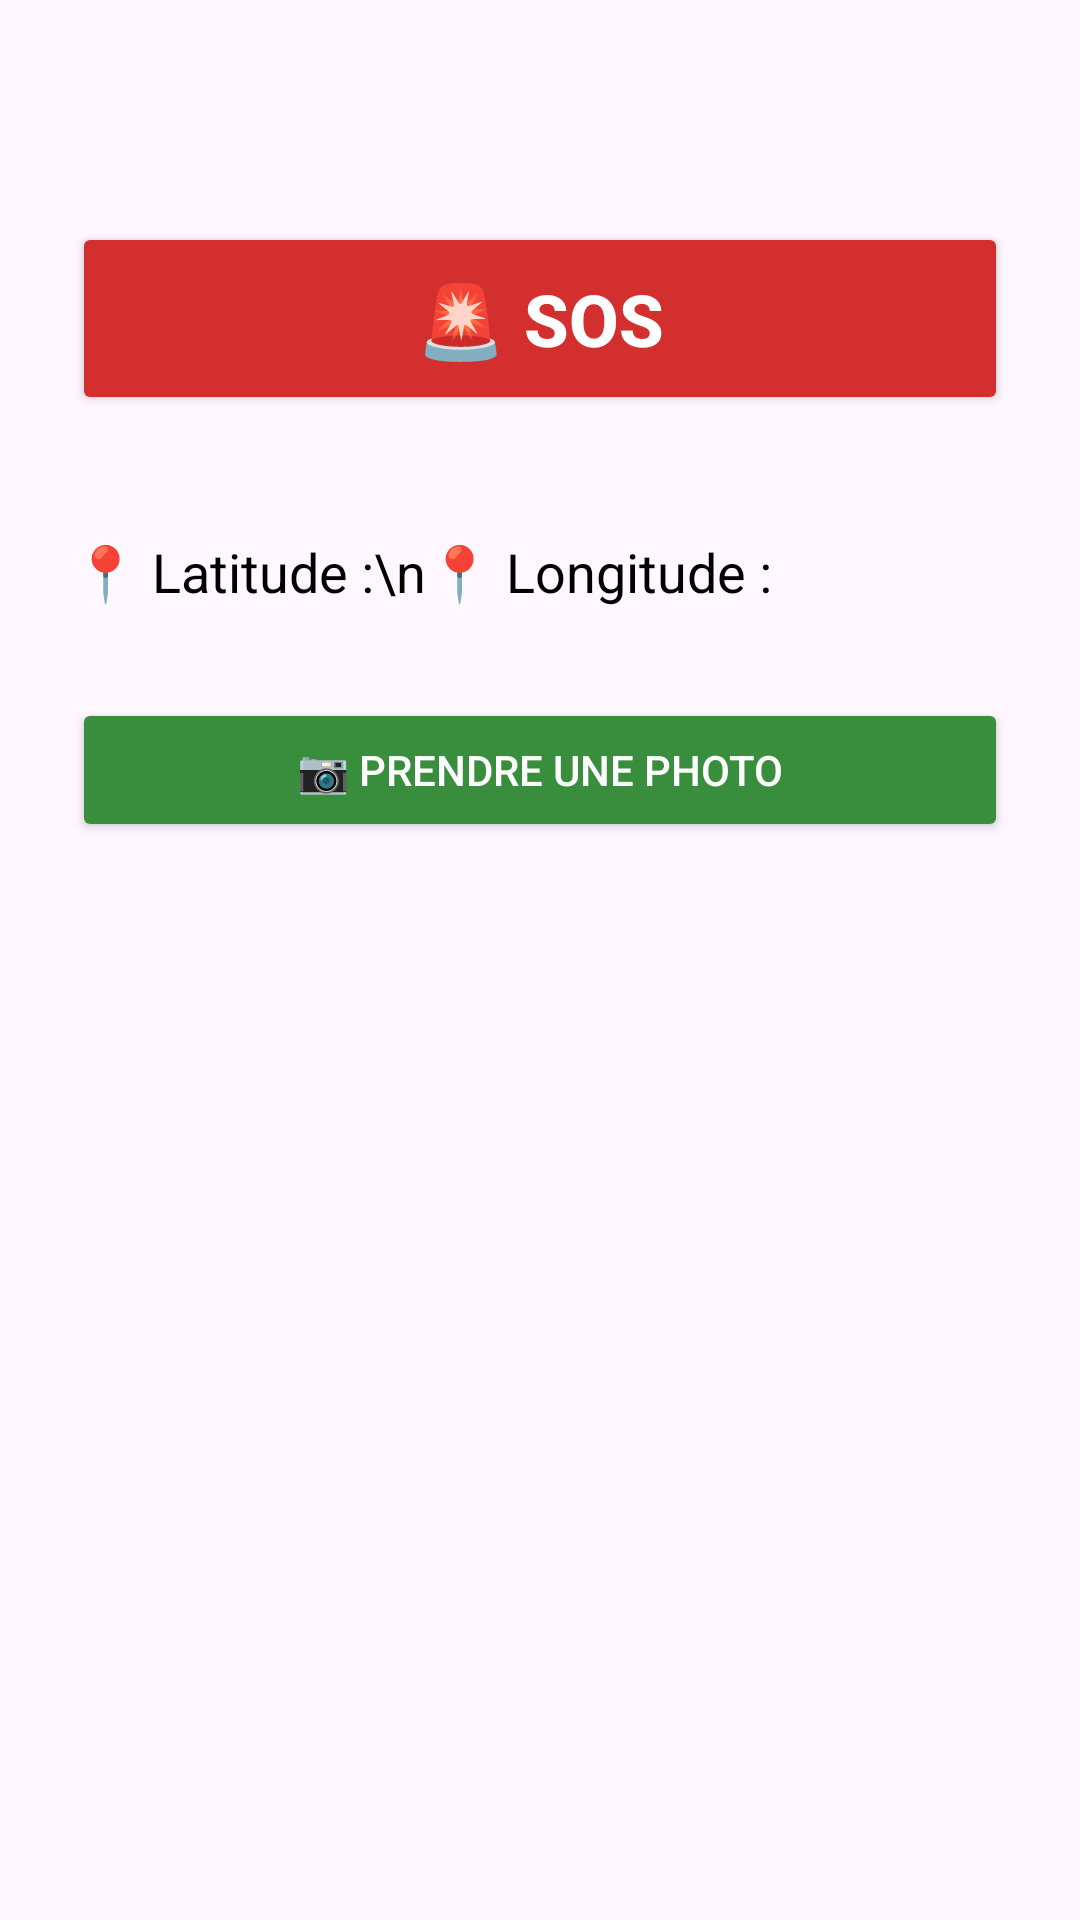

Produce the Android XML layout that renders to this screen, including the resource entries it uses.
<!-- AndroidManifest.xml: application theme Theme.SécuritéPersonnelle -->
<!-- res/layout/activity_main.xml -->
<?xml version="1.0" encoding="utf-8"?>
<RelativeLayout xmlns:android="http://schemas.android.com/apk/res/android"
    android:layout_width="match_parent"
    android:layout_height="match_parent"
    android:padding="24dp"
    xmlns:tools="http://schemas.android.com/tools"
    tools:context=".MainActivity">

    <Button
        android:id="@+id/btn_sos"
        android:layout_width="match_parent"
        android:layout_height="wrap_content"
        android:text="🚨 SOS"
        android:textSize="24sp"
        android:textStyle="bold"
        android:backgroundTint="#D32F2F"
        android:textColor="#FFFFFF"
        android:layout_marginTop="50dp"
        android:padding="16dp"
        android:elevation="8dp"
        android:layout_centerHorizontal="true" />

    <TextView
        android:id="@+id/txt_location"
        android:layout_width="match_parent"
        android:layout_height="wrap_content"
        android:text="📍 Latitude :\n📍 Longitude :"
        android:textSize="18sp"
        android:textColor="#000000"
        android:layout_below="@id/btn_sos"
        android:layout_marginTop="40dp" />

    <Button
        android:id="@+id/btn_photo"
        android:layout_width="match_parent"
        android:layout_height="wrap_content"
        android:text="📷 Prendre une photo"
        android:layout_below="@id/txt_location"
        android:layout_marginTop="30dp"
        android:backgroundTint="#388E3C"
        android:textColor="#FFFFFF"
        android:padding="12dp" />

    <ImageView
        android:id="@+id/photo_preview"
        android:layout_width="match_parent"
        android:layout_height="300dp"
        android:layout_below="@id/btn_photo"
        android:layout_marginTop="20dp"
        android:scaleType="centerCrop"
        android:contentDescription="Prévisualisation photo" />

    <Button
        android:id="@+id/btn_history"
        android:layout_width="match_parent"
        android:layout_height="wrap_content"
        android:text="📜 Historique des alertes"
        android:layout_below="@id/photo_preview"
        android:layout_marginTop="24dp" />

    <Button
        android:id="@+id/btn_add_contact"
        android:layout_width="match_parent"
        android:layout_height="wrap_content"
        android:layout_below="@id/btn_history"
        android:layout_marginTop="16dp"
        android:backgroundTint="#1976D2"
        android:padding="12dp"
        android:text="📞 Ajouter un contact d'urgence"
        android:textColor="#FFFFFF" />

    <androidx.recyclerview.widget.RecyclerView
        android:id="@+id/recycler_view_contacts"
        android:layout_width="match_parent"
        android:layout_height="200dp"
        android:layout_below="@id/btn_add_contact"
        android:layout_marginTop="16dp"
        android:scrollbars="vertical" />

</RelativeLayout>
<!-- resources referenced by this layout -->
<resources>
  <style name="Theme.SécuritéPersonnelle" parent="Base.Theme.SécuritéPersonnelle" />
  <style name="Base.Theme.SécuritéPersonnelle" parent="Theme.Material3.DayNight.NoActionBar">
          
          
      </style>
</resources>
